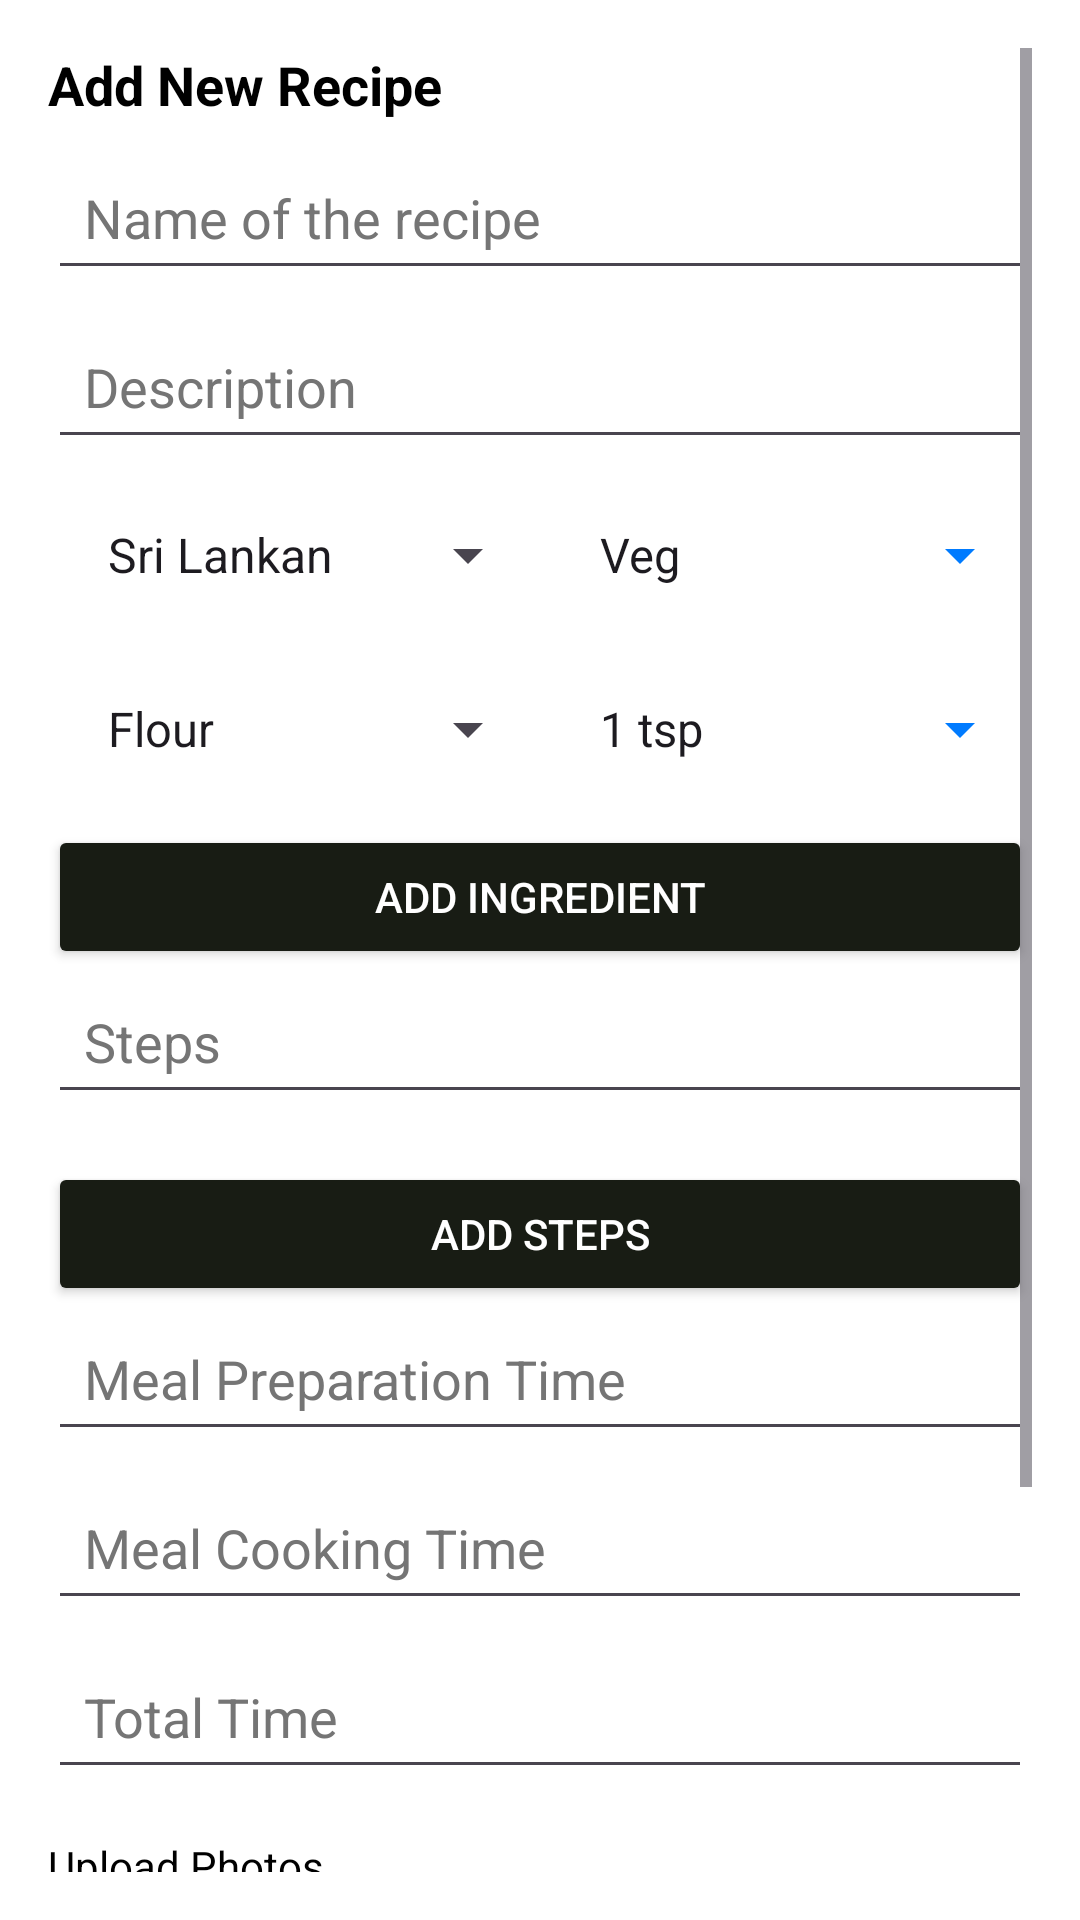

Reconstruct the res/layout file that produces this screen, plus the resources it refers to.
<!-- AndroidManifest.xml: application theme Theme.Recipeez -->
<!-- res/layout/fragment_add_recipe.xml -->
<?xml version="1.0" encoding="utf-8"?>
<androidx.constraintlayout.widget.ConstraintLayout xmlns:android="http://schemas.android.com/apk/res/android"
    xmlns:app="http://schemas.android.com/apk/res-auto"
    xmlns:tools="http://schemas.android.com/tools"
    android:id="@+id/main"
    android:layout_width="match_parent"
    android:layout_height="match_parent"
    tools:context=".view.activities.Addrecipie">

    <ScrollView
        android:layout_width="match_parent"
        android:layout_height="match_parent"
        android:background="@color/white"
        android:padding="16dp">

        <LinearLayout
            android:layout_width="match_parent"
            android:layout_height="wrap_content"
            android:orientation="vertical">

            

            
            <TextView
                android:layout_width="wrap_content"
                android:layout_height="wrap_content"
                android:layout_marginBottom="8dp"
                android:text="Add New Recipe"
                android:textColor="#000000"
                android:textSize="18sp"
                android:textStyle="bold" />

            <EditText
                android:id="@+id/recipe_name"
                android:layout_width="match_parent"
                android:layout_height="wrap_content"
                android:layout_marginBottom="8dp"
                android:hint="Name of the recipe"
                android:inputType="text"
                android:padding="12dp"
                android:textColor="@color/black"
                android:textColorHint="@color/hintColor" />

            <EditText
                android:id="@+id/description"
                android:layout_width="match_parent"
                android:layout_height="wrap_content"
                android:layout_marginBottom="8dp"
                android:hint="Description"
                android:inputType="text"
                android:padding="12dp"
                android:textColor="@color/black"
                android:textColorHint="@color/hintColor" />

            
            <LinearLayout
                android:layout_width="match_parent"
                android:layout_height="wrap_content"
                android:layout_marginBottom="8dp"
                android:orientation="horizontal">

                <FrameLayout
                    android:layout_width="0dp"
                    android:layout_height="50dp"
                    android:layout_weight="1">

                    <Spinner
                        android:id="@+id/cuisineDropdown"
                        android:layout_width="match_parent"
                        android:layout_height="48dp"
                        android:entries="@array/cuisine_options_array"
                        android:minHeight="48dp"
                        android:padding="12dp"
                        android:spinnerMode="dropdown" />
                </FrameLayout>

                <FrameLayout
                    android:layout_width="0dp"
                    android:layout_height="wrap_content"
                    android:layout_weight="1">

                    <Spinner
                        android:id="@+id/foodTypeDropdown"
                        android:layout_width="match_parent"
                        android:layout_height="48dp"
                        android:minHeight="48dp"
                        android:padding="12dp"
                        android:backgroundTint="#007BFF"
                        android:entries="@array/food_type_options_array"
                        android:spinnerMode="dropdown" />
                </FrameLayout>
            </LinearLayout>

            
            <LinearLayout
                android:layout_width="match_parent"
                android:layout_height="wrap_content"
                android:orientation="horizontal">

                <FrameLayout
                    android:layout_width="0dp"
                    android:layout_height="wrap_content"
                    android:layout_weight="1">

                    <Spinner
                        android:id="@+id/ingredientsDropdown"
                        android:layout_width="match_parent"
                        android:layout_height="48dp"
                        android:minHeight="48dp"
                        android:padding="12dp"
                        android:entries="@array/ingredient_options_array"
                        android:spinnerMode="dropdown" />
                </FrameLayout>

                <FrameLayout
                    android:layout_width="0dp"
                    android:layout_height="wrap_content"
                    android:layout_weight="1">

                    <Spinner
                        android:id="@+id/quantityDropdown"
                        android:layout_width="match_parent"
                        android:layout_height="48dp"
                        android:minHeight="48dp"
                        android:padding="12dp"
                        android:backgroundTint="#007BFF"
                        android:entries="@array/ingredient_quantity_array"
                        android:spinnerMode="dropdown" />
                </FrameLayout>
            </LinearLayout>

            
            <LinearLayout
                android:id="@+id/dynamic_ingredients_container"
                android:layout_width="match_parent"
                android:layout_height="wrap_content"
                android:layout_marginTop="8dp"
                android:orientation="vertical" />

            <Button
                android:id="@+id/add_button"
                android:layout_width="match_parent"
                android:layout_height="wrap_content"
                android:layout_gravity="center"
                android:backgroundTint="@color/btnActive"
                android:text="Add Ingredient"
                android:textColor="#FFFFFF" />

            
            <EditText
                android:id="@+id/steps"
                android:layout_width="match_parent"
                android:layout_height="wrap_content"
                android:layout_marginBottom="8dp"
                android:hint="Steps"
                android:inputType="text"
                android:padding="12dp"
                android:textColor="@color/black"
                android:textColorHint="@color/hintColor" />

            
            <LinearLayout
                android:id="@+id/dynamic_steps_container"
                android:layout_width="match_parent"
                android:layout_height="wrap_content"
                android:layout_marginTop="8dp"
                android:orientation="vertical" />

            <Button
                android:id="@+id/add_steps"
                android:layout_width="match_parent"
                android:layout_height="wrap_content"
                android:layout_gravity="center"
                android:backgroundTint="@color/btnActive"
                android:text="Add Steps"
                android:textColor="#FFFFFF" />

            <EditText
                android:id="@+id/preparation_time"
                android:layout_width="match_parent"
                android:layout_height="wrap_content"
                android:layout_marginBottom="8dp"
                android:hint="Meal Preparation Time"
                android:inputType="text"
                android:padding="12dp"
                android:textColor="@color/black"
                android:textColorHint="@color/hintColor" />

            <EditText
                android:id="@+id/cooking_time"
                android:layout_width="match_parent"
                android:layout_height="wrap_content"
                android:layout_marginBottom="8dp"
                android:hint="Meal Cooking Time"
                android:inputType="text"
                android:padding="12dp"
                android:textColor="@color/black"
                android:textColorHint="@color/hintColor" />

            <EditText
                android:id="@+id/total_time"
                android:layout_width="match_parent"
                android:layout_height="wrap_content"
                android:layout_marginBottom="16dp"
                android:hint="Total Time"
                android:inputType="text"
                android:padding="12dp"
                android:textColor="@color/black"
                android:textColorHint="@color/hintColor" />

            
            <TextView
                android:layout_width="wrap_content"
                android:layout_height="wrap_content"
                android:layout_marginBottom="8dp"
                android:text="Upload Photos"
                android:textColor="#000000" />

            <ImageView
                android:id="@+id/image_preview"
                android:layout_width="60dp"
                android:layout_height="60dp"
                android:layout_gravity="center_horizontal"
                android:layout_marginBottom="16dp"
                android:contentDescription="Upload Photos"
                android:src="@drawable/uploadimage" />

            <Button
                android:id="@+id/imageButton"
                android:layout_width="wrap_content"
                android:layout_height="wrap_content"
                android:layout_gravity="center_horizontal"
                android:backgroundTint="@color/btnActive"
                android:text="Upload Image"
                android:textColor="@color/white" />

            
            <Button
                android:id="@+id/submit_button"
                android:layout_width="wrap_content"
                android:layout_height="wrap_content"
                android:layout_gravity="end|bottom"
                android:backgroundTint="@color/btnActive"
                android:text="Submit Recipe"
                android:textColor="#FFFFFF" />
        </LinearLayout>
    </ScrollView>

</androidx.constraintlayout.widget.ConstraintLayout>
<!-- resources referenced by this layout -->
<resources>
  <string-array name="cuisine_options_array">
          <item>Sri Lankan</item>
          <item>Indian</item>
          <item>Chinese</item>
          <item>Italian</item>
          <item>Mexican</item>
          <item>Japanese</item>
          <item>Other</item>
      </string-array>
  <string-array name="food_type_options_array">
          <item>Veg</item>
          <item>Non-veg</item>
      </string-array>
  <string-array name="ingredient_options_array">
          <item>Flour</item>
          <item>Sugar</item>
          <item>Salt</item>
          <item>Olive Oil</item>
          <item>Butter</item>
          <item>Eggs</item>
          <item>Milk</item>
          <item>Garlic</item>
          <item>Onions</item>
          <item>Chicken</item>
          <item>Beef</item>
          <item>Rice</item>
          <item>Pasta</item>
          <item>Tomatoes</item>
          <item>Potatoes</item>
          <item>Carrots</item>
          <item>Cheese</item>
          <item>Black Pepper</item>
          <item>Baking Powder</item>
          <item>Vanilla Extract</item>
      </string-array>
  <string-array name="ingredient_quantity_array">
          <item>1 tsp</item>
          <item>1 tbsp</item>
          <item>1/4 cup</item>
          <item>1/2 cup</item>
          <item>1 cup</item>
          <item>1/3 cup</item>
          <item>1/8 tsp</item>
          <item>2 tsp</item>
          <item>2 tbsp</item>
          <item>2 cups</item>
          <item>100 ml</item>
          <item>200 ml</item>
          <item>250 ml</item>
          <item>500 ml</item>
          <item>1 liter</item>
          <item>50 grams</item>
          <item>100 grams</item>
          <item>250 grams</item>
          <item>500 grams</item>
          <item>1 kg</item>
      </string-array>
  <color name="black">#FF000000</color>
  <color name="btnActive">#181C14</color>
  <color name="hintColor">#757575</color>
  <color name="white">#FFFFFFFF</color>
  <style name="Theme.Recipeez" parent="Base.Theme.Recipeez" />
  <style name="Base.Theme.Recipeez" parent="Theme.Material3.DayNight.NoActionBar">
          
          
      </style>
</resources>
